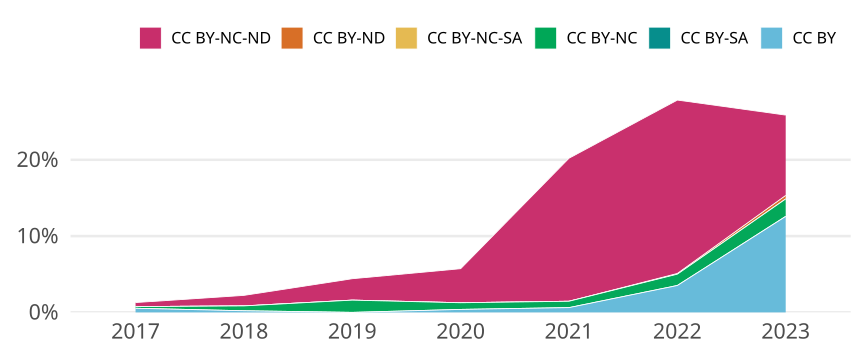

Data behind this chart, as committed beside it:
cr_year, cc, cc_total, jn_all, prop
2017, CC BY, 5, 930, 0.005376
2017, CC BY-SA, 0, NA, 0
2017, CC BY-NC, 2, 930, 0.002151
2017, CC BY-NC-SA, 0, NA, 0
2017, CC BY-ND, 0, NA, 0
2017, CC BY-NC-ND, 5, 930, 0.005376
2018, CC BY, 2, 942, 0.002123
2018, CC BY-SA, 0, NA, 0
2018, CC BY-NC, 6, 942, 0.006369
2018, CC BY-NC-SA, 0, NA, 0
2018, CC BY-ND, 0, NA, 0
2018, CC BY-NC-ND, 13, 942, 0.0138
2019, CC BY, 0, NA, 0
2019, CC BY-SA, 0, NA, 0
2019, CC BY-NC, 16, 997, 0.01605
2019, CC BY-NC-SA, 0, NA, 0
2019, CC BY-ND, 0, NA, 0
2019, CC BY-NC-ND, 28, 997, 0.02808
2020, CC BY, 4, 1030, 0.003883
2020, CC BY-SA, 0, NA, 0
2020, CC BY-NC, 9, 1030, 0.008738
2020, CC BY-NC-SA, 0, NA, 0
2020, CC BY-ND, 0, NA, 0
2020, CC BY-NC-ND, 46, 1030, 0.04466
2021, CC BY, 6, 960, 0.00625
2021, CC BY-SA, 0, NA, 0
2021, CC BY-NC, 8, 960, 0.008333
2021, CC BY-NC-SA, 0, NA, 0
2021, CC BY-ND, 0, NA, 0
2021, CC BY-NC-ND, 180, 960, 0.1875
2022, CC BY, 38, 1078, 0.03525
2022, CC BY-SA, 0, NA, 0
2022, CC BY-NC, 16, 1078, 0.01484
2022, CC BY-NC-SA, 0, NA, 0
2022, CC BY-ND, 1, 1078, 9.276437847866419e-4
2022, CC BY-NC-ND, 245, 1078, 0.2273
2023, CC BY, 55, 437, 0.1259
2023, CC BY-SA, 0, NA, 0
2023, CC BY-NC, 10, 437, 0.02288
2023, CC BY-NC-SA, 0, NA, 0
2023, CC BY-ND, 2, 437, 0.004577
2023, CC BY-NC-ND, 46, 437, 0.1053
